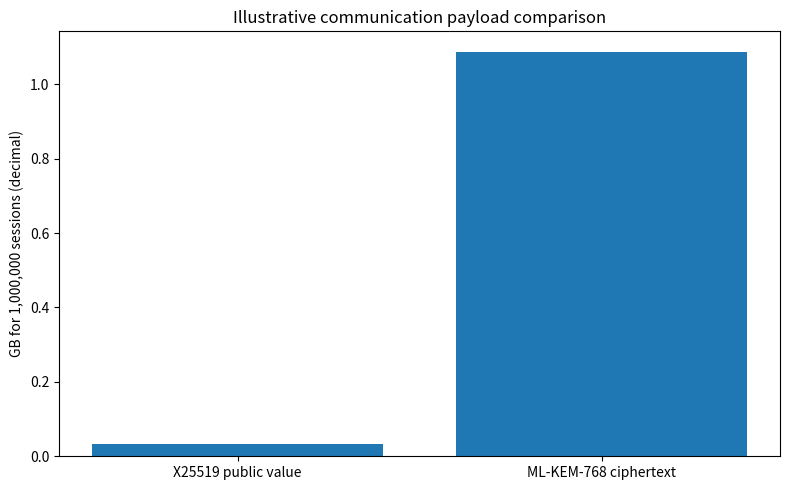

Write the Python code that produced this figure.
#!/usr/bin/env python3
"""Create a transparent size comparison and one-million-session scenario."""
import csv
from pathlib import Path
import matplotlib.pyplot as plt

# Byte lengths from RFC 7748 and NIST FIPS 203.
rows=[
 ["Public key", "X25519", 32, "ML-KEM-768", 1184],
 ["Private key", "X25519 raw scalar", 32, "ML-KEM-768 decapsulation key", 2400],
 ["Encapsulation/message", "X25519 ephemeral public key", 32, "ML-KEM-768 ciphertext", 1088],
 ["Shared secret", "X25519", 32, "ML-KEM-768", 32],
]
out=Path("data"); out.mkdir(exist_ok=True)
with (out/"size_comparison.csv").open("w",newline="") as f:
    w=csv.writer(f); w.writerow(["metric","classic_item","classic_bytes","pqc_item","pqc_bytes","difference_bytes","increase_percent"])
    for metric,ci,cb,pi,pb in rows:
        w.writerow([metric,ci,cb,pi,pb,pb-cb,round((pb-cb)/cb*100,2)])
# Illustrative single-message comparison: one X25519 public value vs one KEM ciphertext.
n=1_000_000
classic=32*n; pqc=1088*n
with (out/"communication_scenario.csv").open("w",newline="") as f:
    w=csv.writer(f); w.writerow(["sessions","x25519_bytes","ml_kem_768_bytes","additional_bytes"])
    w.writerow([n,classic,pqc,pqc-classic])
plt.figure(figsize=(8,5))
plt.bar(["X25519 public value","ML-KEM-768 ciphertext"],[classic/1e9,pqc/1e9])
plt.ylabel("GB for 1,000,000 sessions (decimal)")
plt.title("Illustrative communication payload comparison")
plt.tight_layout()
Path("figures").mkdir(exist_ok=True)
plt.savefig("figures/communication_1m.png",dpi=180)
print(f"X25519 payload: {classic:,} bytes")
print(f"ML-KEM-768 payload: {pqc:,} bytes")
print(f"Difference: {pqc-classic:,} bytes ({(pqc-classic)/1e9:.3f} GB)")
